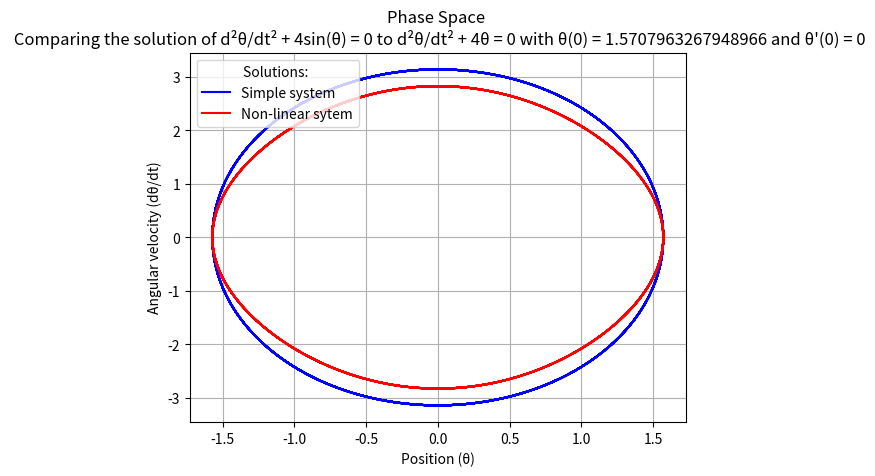

Write Python code to recreate this figure.
import numpy as np
from scipy.integrate import odeint
import matplotlib.pyplot as plt

print("Comparing the solutions of linear and non-linear differnetial euqations for small θ such that sin(θ) ≈ θ for the equation d²θ/dt² + ω²sin(θ) = 0.")

def system_simple(v, t, Omega):  # ω^2 = Ω
  theta, theta_dot = v # Unpack state vector
  d_theta_dot_dt = -Omega * theta  # Derivative of theta
  d_theta_dt = theta_dot
  return [d_theta_dt, d_theta_dot_dt]  # Return derivatives as a list

# Initial states:
theta0 = np.pi/2 # amplitude if theta_dot0 = 0 !!!!
theta_dot0 = 0  # Initial angular velocity
v0 = [theta0, theta_dot0]

Omega = 4 # value of ω^2

def system(v, t, Omega):  # defining the eqation of motion where ω^2 = Ω
  theta, theta_dot = v # Unpack state vector
  d_theta_dot_dt = -Omega * np.sin(theta)  # Derivative of theta
  d_theta_dt = theta_dot
  return [d_theta_dt, d_theta_dot_dt]  # Return derivatives as a list

t = np.linspace(0, 30, 3000) # setting bounds for simulated time

sol_simple = odeint(system_simple, v0, t, args=(Omega,)) # solving simple DE solution
theta = sol_simple[:, 0] # assigning theta values from solution of linear system 
theta_dot = sol_simple[: , 1]
plt.plot(theta , theta_dot , color = 'blue' , label = 'Simple system') # plotting simple solution

plt.xlabel("Position (θ)")
plt.ylabel("Angular velocity (dθ/dt)")
plt.title(f"Phase Space \n Comparing the solution of d²θ/dt² + {Omega}sin(θ) = 0 to d²θ/dt² + {Omega}θ = 0 with θ(0) = {theta0} and θ'(0) = {theta_dot0}")

sol = odeint(system, v0, t, args=(Omega,)) # solving system
theta = sol[: , 0]
theta_dot = sol[: , 1] # assigning theta values from non-linear system 
plt.plot(theta , theta_dot , color = 'red' , label = 'Non-linear sytem')

plt.grid()
plt.legend(loc = 'upper left' , title = "Solutions: ")
plt.show()
